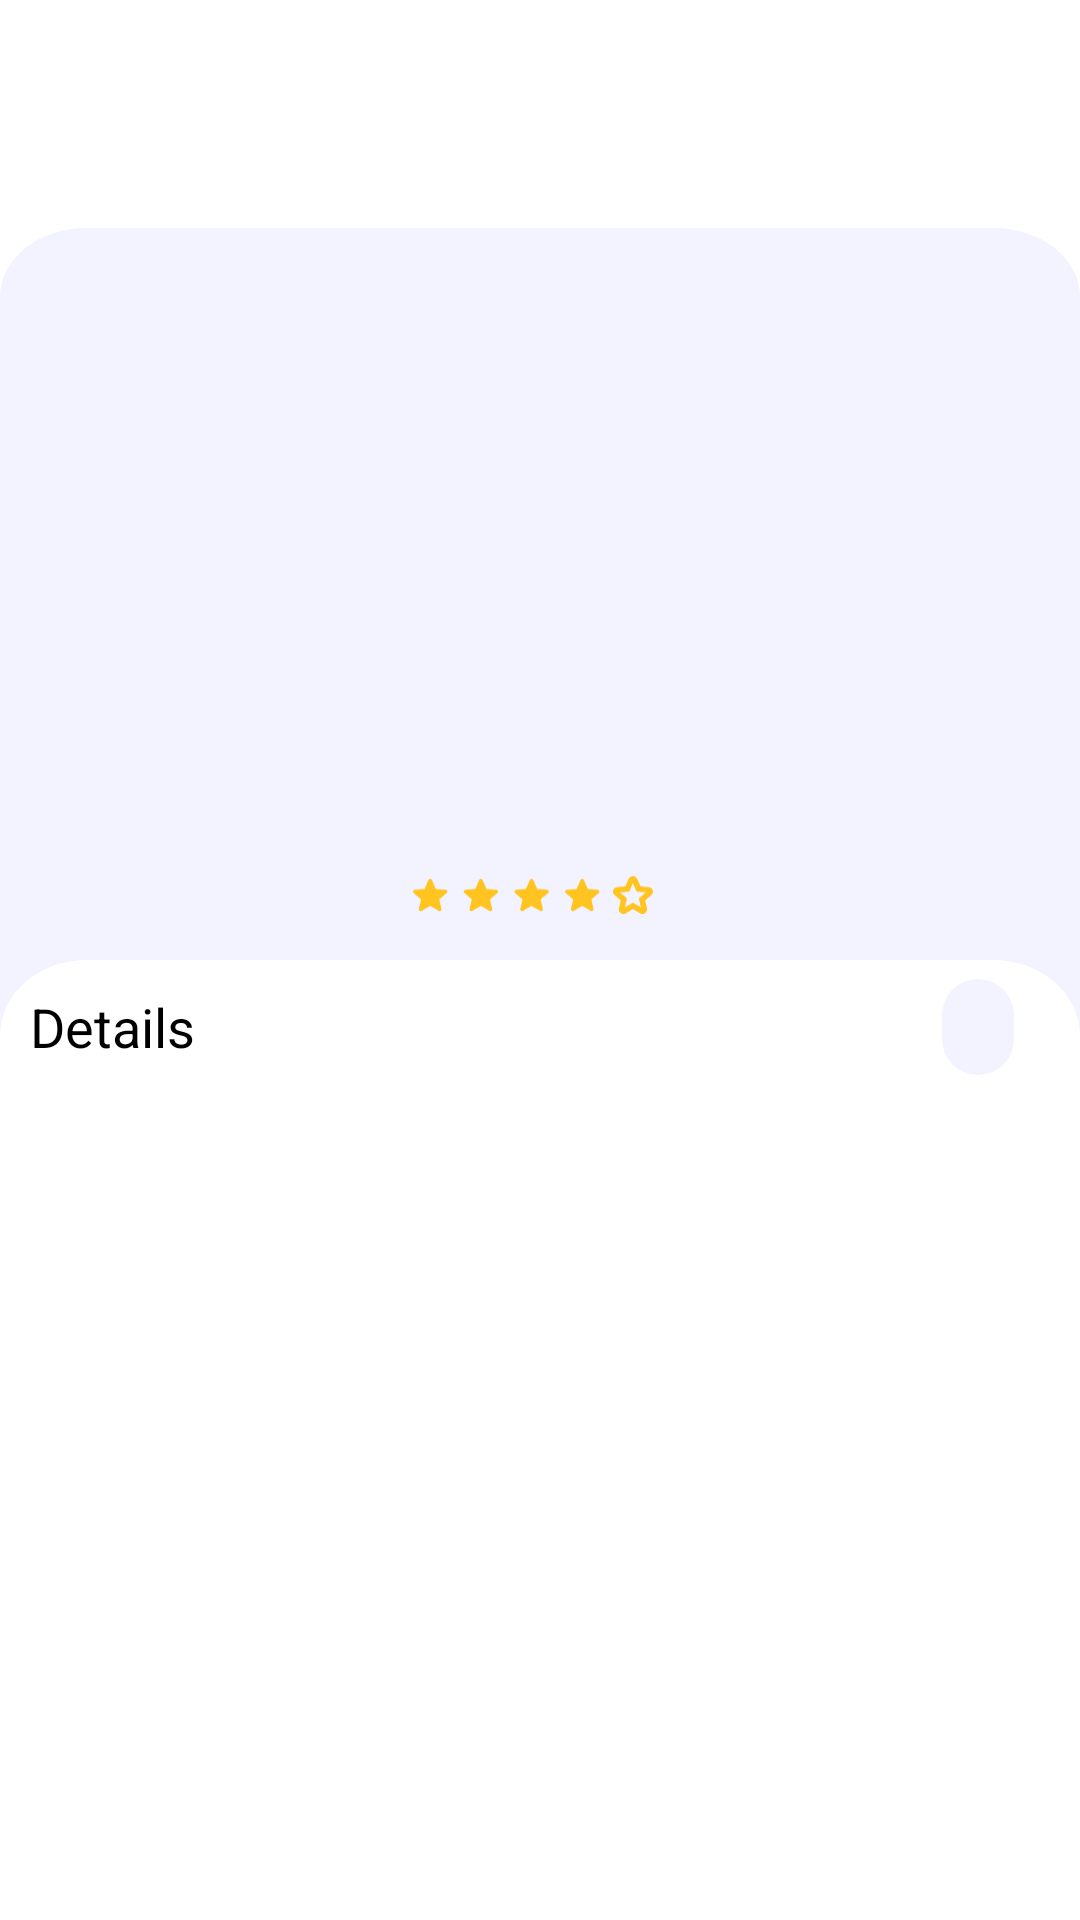

Here is an Android app screen rendered from its layout file. Give the layout XML and the strings, colors and styles it references.
<!-- AndroidManifest.xml: application theme Theme.ValU -->
<!-- res/layout/activity_product_details.xml -->
<?xml version="1.0" encoding="utf-8"?>
<layout>

    <androidx.constraintlayout.widget.ConstraintLayout xmlns:android="http://schemas.android.com/apk/res/android"
        xmlns:app="http://schemas.android.com/apk/res-auto"
        xmlns:tools="http://schemas.android.com/tools"
        android:layout_width="match_parent"
        android:layout_height="match_parent"
        tools:context=".ui.detail.ProductDetailsActivity">

        <androidx.constraintlayout.widget.Guideline
            android:id="@+id/CenterGuidline"
            android:layout_width="wrap_content"
            android:layout_height="wrap_content"
            android:orientation="horizontal"
            app:layout_constraintGuide_percent="0.5" />

        <androidx.appcompat.widget.Toolbar
            android:id="@+id/DetailToolbar"
            android:layout_width="match_parent"
            android:layout_height="wrap_content"
            android:background="@color/white"
            app:layout_constraintTop_toTopOf="parent"
            android:layout_marginTop="@dimen/_20sdp"
            app:navigationIcon="@drawable/icon_ionic_ios_arrow_round_back" />

        <androidx.appcompat.widget.AppCompatImageView
            android:layout_width="match_parent"
            android:layout_height="0dp"
            android:scaleType="fitXY"
            android:src="@drawable/detail_all"
            app:layout_constraintBottom_toBottomOf="parent"
            app:layout_constraintTop_toBottomOf="@id/DetailToolbar" />

        <androidx.appcompat.widget.AppCompatImageView
            android:layout_width="match_parent"
            android:layout_height="0dp"
            android:scaleType="fitXY"
            android:src="@drawable/detail_bottom"
            app:layout_constraintBottom_toBottomOf="parent"
            app:layout_constraintTop_toBottomOf="@id/CenterGuidline" />

        <LinearLayout
            android:id="@+id/Rate"
            android:layout_width="wrap_content"
            android:layout_height="wrap_content"
            android:layout_marginBottom="@dimen/_10sdp"
            android:gravity="center"
            android:orientation="horizontal"
            app:layout_constraintBottom_toTopOf="@id/CenterGuidline"
            app:layout_constraintEnd_toEndOf="parent"
            app:layout_constraintStart_toStartOf="parent">

            <androidx.appcompat.widget.AppCompatImageView
                android:id="@+id/RateImageBar"
                android:layout_width="@dimen/_80sdp"
                android:layout_height="@dimen/_20sdp"
                android:layout_marginTop="@dimen/_2sdp"
                android:src="@drawable/rate" />

            <androidx.appcompat.widget.AppCompatTextView
                android:id="@+id/RateValue"
                android:layout_width="wrap_content"
                android:layout_height="wrap_content"
                android:layout_marginStart="@dimen/_5sdp"
                android:textAppearance="@style/Baloothambi2_bold"
                android:textColor="#ffc72b"
                android:textSize="@dimen/_20ssp"
                app:layout_constraintBottom_toBottomOf="@id/RateImageBar"
                app:layout_constraintStart_toEndOf="@id/RateImageBar"
                app:layout_constraintTop_toTopOf="@id/RateImageBar"
                tools:text="139.02" />

        </LinearLayout>

        <androidx.appcompat.widget.AppCompatTextView
            android:id="@+id/PriceValue"
            android:layout_width="wrap_content"
            android:layout_height="wrap_content"
            android:layout_marginStart="@dimen/_5sdp"
            android:layout_marginBottom="@dimen/_2sdp"
            android:textAppearance="@style/Baloothambi2_bold"
            android:textColor="#060DD9"
            android:textSize="@dimen/_20ssp"
            app:layout_constraintBottom_toTopOf="@id/Rate"
            app:layout_constraintEnd_toEndOf="parent"
            app:layout_constraintStart_toStartOf="parent"
            tools:text="$120.29" />

        <androidx.appcompat.widget.AppCompatTextView
            android:id="@+id/NameValue"
            android:layout_width="0dp"
            android:layout_height="wrap_content"
            android:layout_marginBottom="@dimen/_2sdp"
            android:textAppearance="@style/Baloothambi2_bold"
            android:textColor="#000"
            android:textSize="@dimen/_20ssp"
            android:layout_marginHorizontal="@dimen/_10sdp"
            app:layout_constraintBottom_toTopOf="@id/PriceValue"
            app:layout_constraintEnd_toEndOf="parent"
            app:layout_constraintStart_toStartOf="parent"
            tools:text="Beats Solo3 Headphones" />

        <androidx.appcompat.widget.AppCompatImageView
            android:id="@+id/ProductImage"
            android:layout_width="@dimen/_200sdp"
            android:layout_height="0dp"
            android:layout_marginTop="@dimen/_20sdp"
            app:layout_constraintBottom_toTopOf="@id/NameValue"
            app:layout_constraintEnd_toEndOf="parent"
            app:layout_constraintStart_toStartOf="parent"
            app:layout_constraintTop_toBottomOf="@id/DetailToolbar" />

        <androidx.appcompat.widget.AppCompatTextView
            android:id="@+id/DetailsTitle"
            android:layout_width="wrap_content"
            android:layout_height="wrap_content"
            android:layout_marginStart="@dimen/_10sdp"
            android:layout_marginTop="@dimen/_10sdp"
            android:text="Details"
            android:textAppearance="@style/Baloothambi2_bold"
            android:textColor="#000"
            android:textSize="@dimen/_18ssp"
            app:layout_constraintStart_toStartOf="parent"
            app:layout_constraintTop_toBottomOf="@id/CenterGuidline" />

        <androidx.appcompat.widget.AppCompatTextView
            android:id="@+id/DetailsBody"
            android:layout_width="wrap_content"
            android:layout_height="wrap_content"
            android:layout_marginStart="@dimen/_10sdp"
            android:layout_marginTop="@dimen/_10sdp"
            android:textAppearance="@style/Baloothambi2_medium"
            android:textColor="#666"
            android:textSize="@dimen/_18ssp"
            app:layout_constraintStart_toStartOf="parent"
            app:layout_constraintTop_toBottomOf="@id/DetailsTitle"
            tools:text="Input Type: 3.5mm stereo jack
Other Features: Bluetooth, Foldable, Noise Isolation, Stereo, Stereo Bluetooth, Wireless
Form Factor: On-Ear
Connections: Bluetooth, Wireless
Speaker Configurations: Stereo" />

        <com.google.android.material.chip.Chip
            android:id="@+id/CategoryChip"
            android:layout_width="wrap_content"
            android:layout_height="wrap_content"
            app:layout_constraintEnd_toEndOf="parent"
            app:layout_constraintTop_toTopOf="@id/DetailsTitle"
            app:layout_constraintBottom_toBottomOf="@id/DetailsTitle"
            app:chipBackgroundColor="#f3f3ff"
            tools:text="Men`s Fashion Wear"
            android:textAppearance="@style/Baloothambi2_medium"
            android:layout_marginEnd="@dimen/_10sdp"
            />

    </androidx.constraintlayout.widget.ConstraintLayout>

</layout>
<!-- resources referenced by this layout -->
<resources>
  <color name="white">#FFFFFFFF</color>
  <dimen name="_10sdp">10.00dp</dimen>
  <dimen name="_18ssp">18.00sp</dimen>
  <dimen name="_200sdp">200.00dp</dimen>
  <dimen name="_20sdp">20.00dp</dimen>
  <dimen name="_20ssp">20.00sp</dimen>
  <dimen name="_2sdp">2.00dp</dimen>
  <dimen name="_5sdp">5.00dp</dimen>
  <dimen name="_80sdp">80.00dp</dimen>
  <!-- drawable detail_all (drawable) -->
  <vector xmlns:android="http://schemas.android.com/apk/res/android"
      android:width="375dp"
      android:height="740dp"
      android:viewportWidth="375"
      android:viewportHeight="740">
    <path
        android:pathData="M30,0H345a30,30 0,0 1,30 30V740a0,0 0,0 1,0 0H0a0,0 0,0 1,0 0V30A30,30 0,0 1,30 0Z"
        android:fillColor="#f3f3ff"/>
  </vector>
  <!-- drawable detail_bottom (drawable) -->
  <vector xmlns:android="http://schemas.android.com/apk/res/android"
      android:width="375dp"
      android:height="381dp"
      android:viewportWidth="375"
      android:viewportHeight="381">
    <path
        android:pathData="M30,0H345a30,30 0,0 1,30 30V381a0,0 0,0 1,0 0H0a0,0 0,0 1,0 0V30A30,30 0,0 1,30 0Z"
        android:fillColor="#fff"/>
  </vector>
  <!-- drawable rate: vector/xml drawable (drawable, 2253 chars, omitted) -->
  <style name="Baloothambi2_bold" parent="TextAppearance.AppCompat">
          <item name="fontFamily">@font/morse_bold</item>
          <item name="android:textSize">@dimen/_14ssp</item>
          <item name="android:textColor">@color/gray</item>
      </style>
  <style name="Baloothambi2_medium" parent="TextAppearance.AppCompat">
          <item name="fontFamily">@font/morse_medium</item>
          <item name="android:textSize">@dimen/_14ssp</item>
          <item name="android:textColor">@color/gray</item>
      </style>
  <style name="Theme.ValU" parent="Theme.MaterialComponents.DayNight.NoActionBar">
          
          <item name="colorPrimary">@color/purple_500</item>
          <item name="colorPrimaryVariant">@color/white</item>
          <item name="colorOnPrimary">@color/white</item>
          
          <item name="colorSecondary">@android:color/darker_gray</item>
          <item name="colorSecondaryVariant">@color/teal_700</item>
          <item name="colorOnSecondary">@color/black</item>
          
          <item name="android:statusBarColor" tools:targetApi="l">?attr/colorPrimaryVariant</item>
          
          <item name="android:windowTranslucentStatus">true</item>
          <item name="android:windowTranslucentNavigation">true</item>
          <item name="android:windowActivityTransitions">true</item>
      </style>
  <dimen name="_14ssp">14.00sp</dimen>
  <color name="gray">#333333</color>
  <color name="purple_500">#007AFF</color>
  <color name="teal_700">#FF018786</color>
  <color name="black">#FF000000</color>
</resources>
